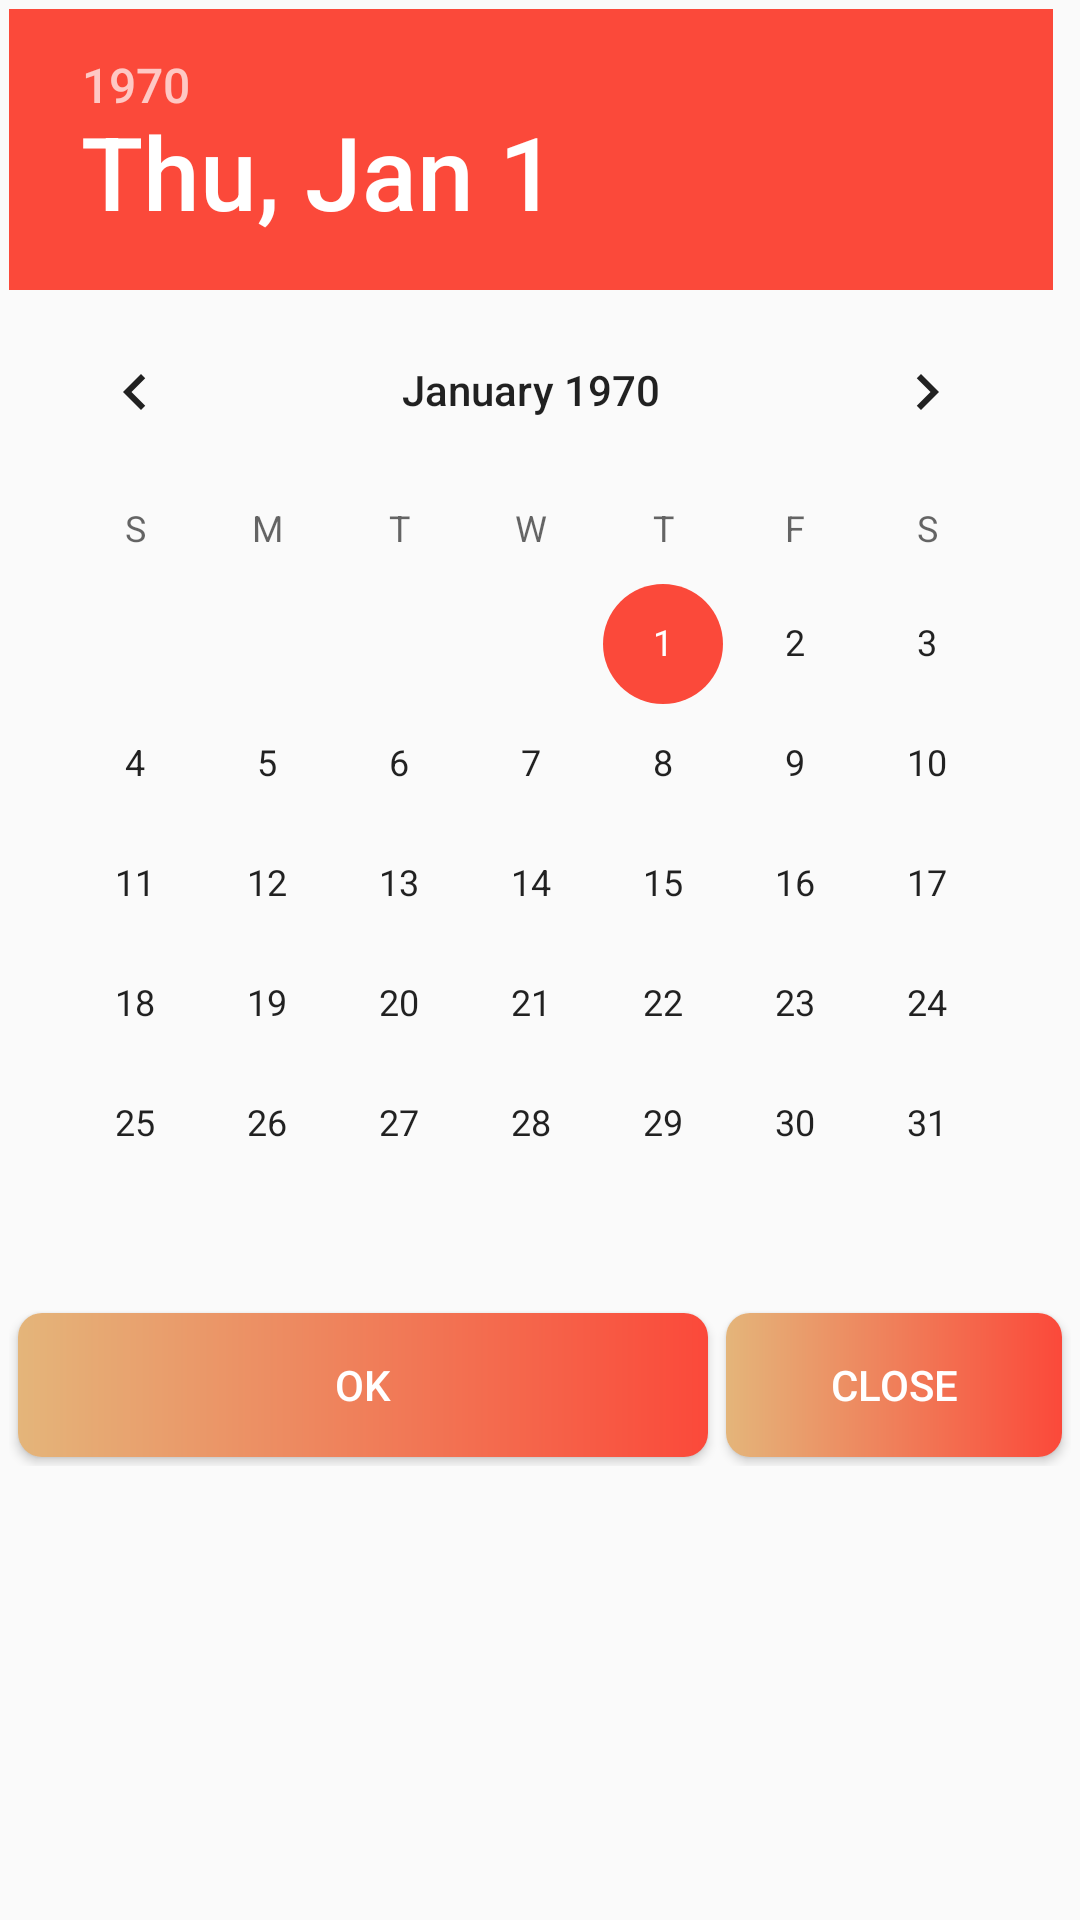

Produce the Android XML layout that renders to this screen, including the resource entries it uses.
<!-- AndroidManifest.xml: application theme AppTheme -->
<!-- res/layout/dilalog_date_picker.xml -->
<?xml version="1.0" encoding="utf-8"?>
<LinearLayout xmlns:android="http://schemas.android.com/apk/res/android"
    android:layout_width="match_parent"
    android:layout_height="match_parent"
    android:gravity="center_horizontal"
    android:orientation="vertical"
    android:padding="3dp">

    <LinearLayout
        android:layout_width="match_parent"
        android:layout_height="match_parent"
        android:gravity="center_horizontal"
        android:orientation="vertical">

        <DatePicker
            android:id="@+id/date_picker"
            android:calendarTextColor="@color/DarkRed"
            android:layout_width="match_parent"
            android:layout_height="wrap_content" />

        <LinearLayout
            android:layout_width="match_parent"
            android:layout_height="wrap_content"
            android:orientation="horizontal">

            <Button
                android:id="@+id/BTN_GetDate"
                android:layout_width="match_parent"
                android:layout_height="wrap_content"
                android:layout_margin="3dp"
                android:layout_weight="1"
                android:background="@drawable/rounded_button"
                android:text="OK"
                android:textColor="#FFF" />

            <Button
                android:id="@+id/BTN_Close"
                android:layout_width="match_parent"
                android:layout_height="wrap_content"
                android:layout_margin="3dp"
                android:layout_weight="2"
                android:background="@drawable/rounded_button"
                android:text="Close"
                android:textColor="#FFF" />

        </LinearLayout>
    </LinearLayout>
</LinearLayout>
<!-- resources referenced by this layout -->
<resources>
  <color name="DarkRed">#FB493A</color>
  <!-- drawable rounded_button (drawable) -->
  <?xml version="1.0" encoding="utf-8"?>
  <shape xmlns:android="http://schemas.android.com/apk/res/android"
      android:shape="rectangle">
      <gradient
          android:startColor="@color/LightRedx"
          android:endColor="@color/BoldRed"
          android:angle="180" />
      <corners android:bottomRightRadius="8dp"
          android:bottomLeftRadius="8dp"
          android:topRightRadius="8dp"
          android:topLeftRadius="8dp"/>
  </shape>
  <style name="AppTheme" parent="Theme.AppCompat.Light.NoActionBar">
          
          <item name="colorPrimary">@color/colorPrimary</item>
          <item name="colorPrimaryDark">@color/colorPrimaryDark</item>
          <item name="colorAccent">@color/colorAccent</item>
      </style>
  <color name="LightRedx">#fb493A</color>
  <color name="BoldRed">#e4b57a</color>
  <color name="colorPrimary">#ffffff</color>
  <color name="colorPrimaryDark">#FB493A</color>
  <color name="colorAccent">#FB493A</color>
</resources>
